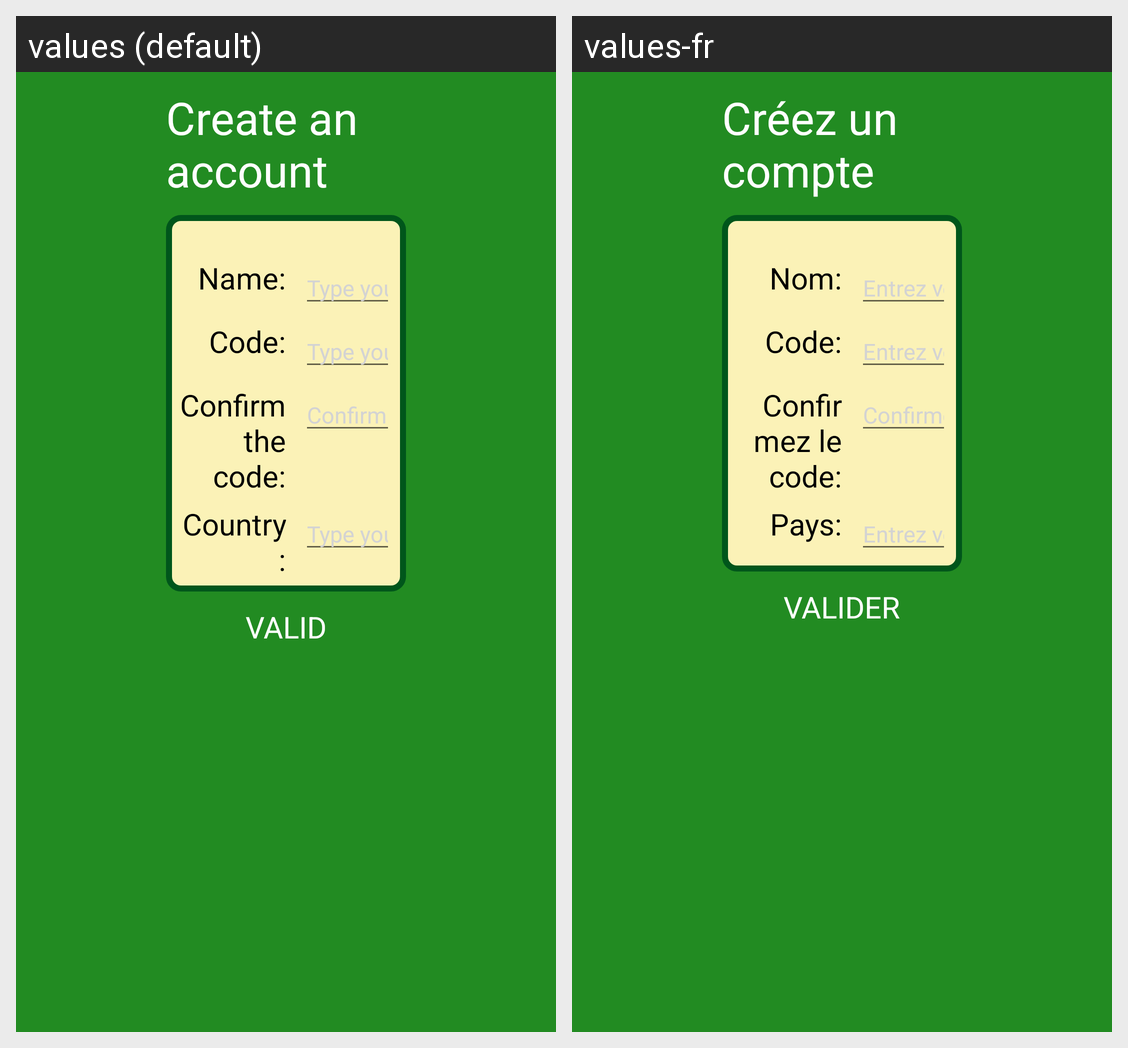

The same Android screen rendered under two of its app's locales, left to right. List the strings drawn on it with the default value and each locale's translation.
Android screen res/layout/activity_ncompte.xml rendered under 2 locales, left to right: values (default), values-fr. Device: Nexus 5 (rendered at 1080×1920; each locale shown at half size, 540×960, under a caption strip naming it); theme Theme.MaterialComponents.DayNight.NoActionBar.
Strings drawn on this screen, with the default value and each locale's value (text and hints the layout hard-codes, and strings that could not be matched under every locale, appear in the picture but are not listed):

ncompte
  values: Create an account
  values-fr: Créez un compte

nom
  values: Name:
  values-fr: Nom:

nom1
  values: Type your name
  values-fr: Entrez votre nom

code
  values: Code:
  values-fr: Code:

code1
  values: Type your code
  values-fr: Entrez votre code

confirmer
  values: Confirm the code:
  values-fr: Confirmez le code:

pays
  values: Country:
  values-fr: Pays:

pays1
  values: Type your country
  values-fr: Entrez votre pays

valider
  values:   VALID  
  values-fr:   VALIDER
